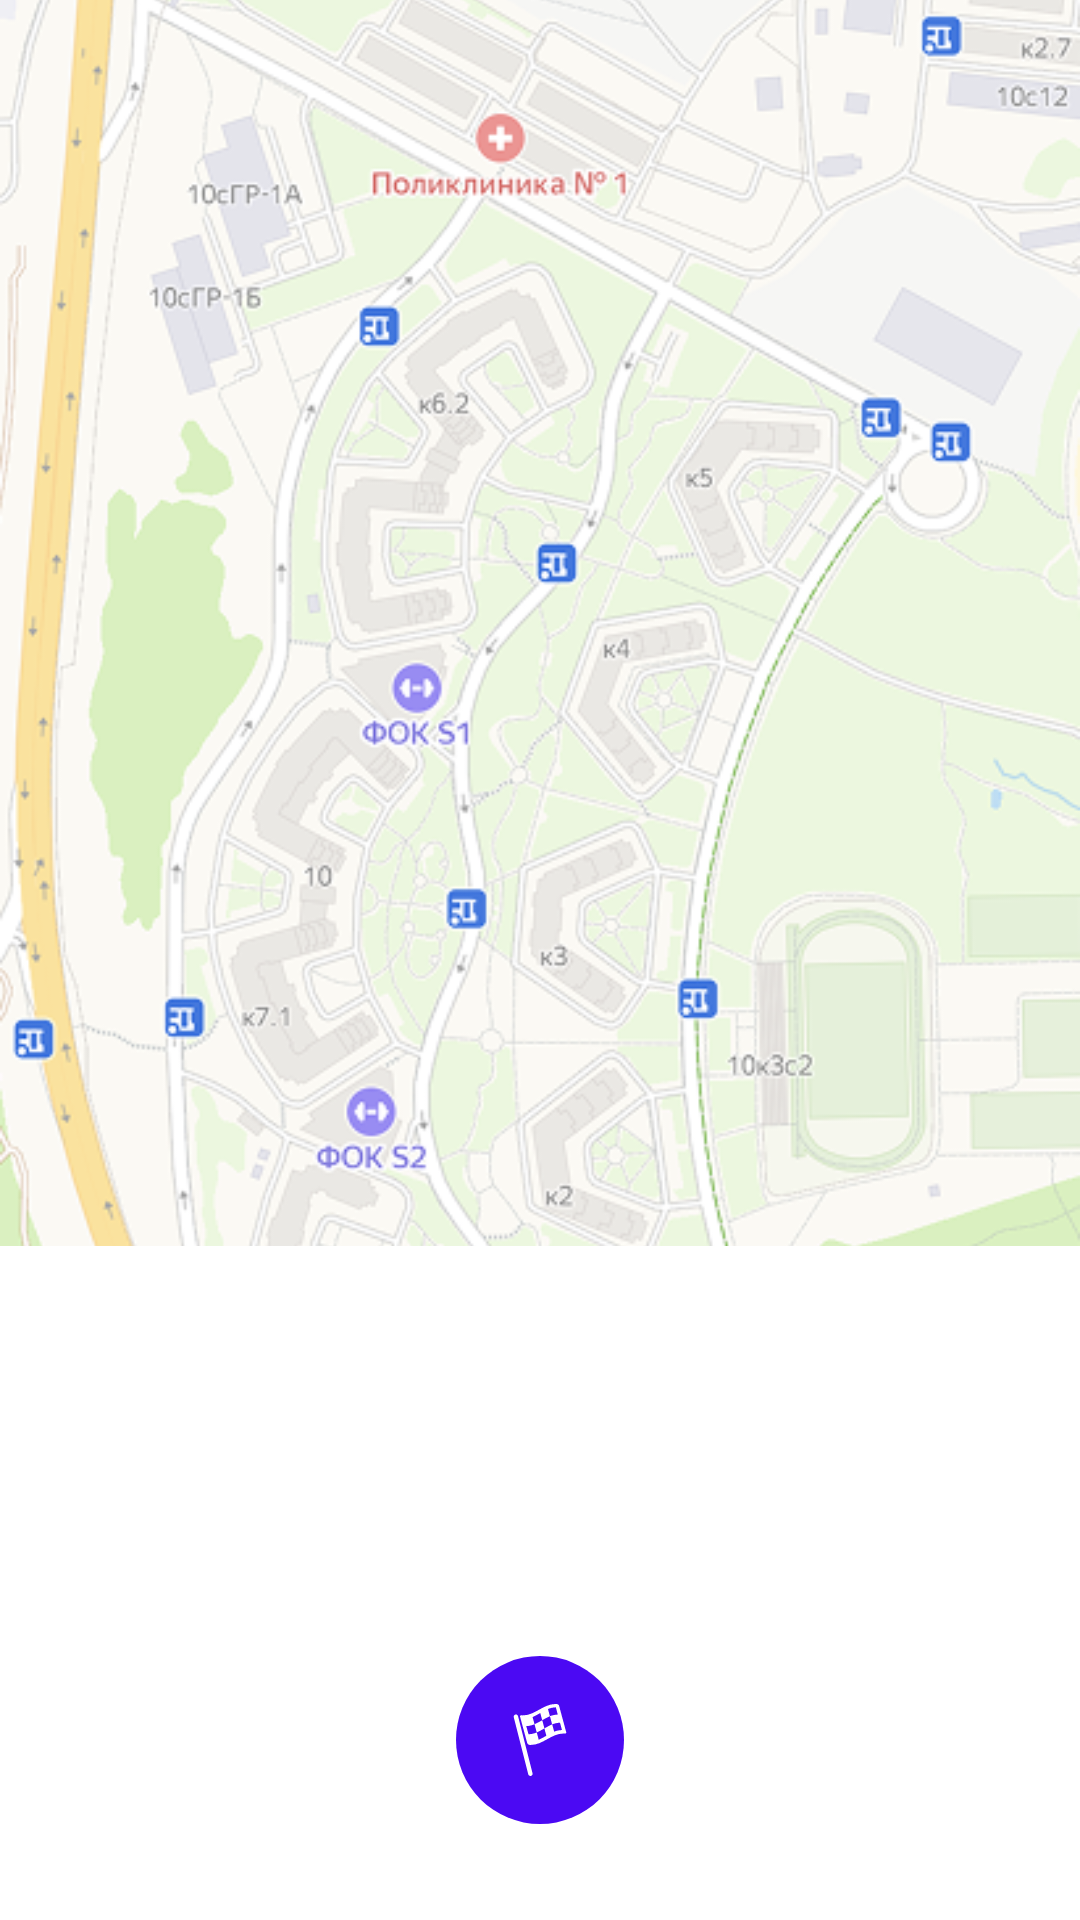

Reconstruct the res/layout file that produces this screen, plus the resources it refers to.
<!-- AndroidManifest.xml: application theme Theme.HelloWorld -->
<!-- res/layout/fragment_track_activity.xml -->
<?xml version="1.0" encoding="utf-8"?>
<androidx.constraintlayout.widget.ConstraintLayout xmlns:android="http://schemas.android.com/apk/res/android"
    xmlns:app="http://schemas.android.com/apk/res-auto"
    android:layout_width="match_parent"
    android:layout_height="match_parent">

    <ImageView
        android:layout_width="match_parent"
        android:layout_height="match_parent"
        app:layout_constraintTop_toTopOf="parent"
        android:scaleType="centerCrop"
        android:src="@drawable/background" />

    <ImageView
        android:id="@+id/buttonBack"
        android:layout_width="16dp"
        android:layout_height="16dp"
        android:layout_margin="16dp"
        android:src="@drawable/arrow"
        app:layout_constraintStart_toStartOf="parent"
        app:layout_constraintTop_toTopOf="parent" />

    <LinearLayout
        android:layout_width="match_parent"
        android:layout_height="wrap_content"
        android:orientation="vertical"
        android:paddingHorizontal="16dp"
        android:paddingTop="32dp"
        app:layout_constraintBottom_toBottomOf="parent"
        app:layout_constraintStart_toStartOf="parent"
        android:background="@color/white">

        <TextView
            android:id="@+id/titleText"
            android:layout_width="wrap_content"
            android:layout_height="wrap_content"
            android:textSize="24sp"
            android:textStyle="bold"
            android:textColor="@color/black" />

        <LinearLayout
            android:layout_width="match_parent"
            android:layout_height="wrap_content"
            android:orientation="horizontal">

            <TextView
                android:id="@+id/distanceText"
                android:layout_width="wrap_content"
                android:layout_height="wrap_content"
                android:layout_marginTop="8dp"
                android:textSize="24sp"
                android:textColor="@color/black" />

            <TextView
                android:id="@+id/timerText"
                android:layout_width="wrap_content"
                android:layout_height="wrap_content"
                android:layout_marginLeft="200dp"
                android:layout_marginTop="8dp"
                android:textColor="@color/black"
                android:textSize="24sp" />

        </LinearLayout>

        <ImageView
            android:id="@+id/buttonFinish"
            android:layout_width="56dp"
            android:layout_height="56dp"
            android:layout_marginVertical="32dp"
            android:src="@drawable/finish"
            android:layout_gravity="center"
            app:layout_constraintBottom_toBottomOf="parent"
            app:layout_constraintRight_toRightOf="parent" />

    </LinearLayout>

</androidx.constraintlayout.widget.ConstraintLayout>
<!-- resources referenced by this layout -->
<resources>
  <color name="black">#FF000000</color>
  <color name="white">#FFFFFFFF</color>
  <!-- drawable background: png bitmap (drawable, 387471 bytes) -->
  <!-- drawable finish: vector/xml drawable (drawable, 2141 chars, omitted) -->
  <style name="Theme.HelloWorld" parent="Theme.MaterialComponents.DayNight.NoActionBar">
          
          <item name="colorPrimary">@color/purple_500</item>
          <item name="colorPrimaryVariant">@color/purple_700</item>
          <item name="colorOnPrimary">@color/white</item>
          
          <item name="colorSecondary">@color/teal_200</item>
          <item name="colorSecondaryVariant">@color/teal_700</item>
          <item name="colorOnSecondary">@color/black</item>
          <item name="windowActionBar">false</item>
          <item name="windowNoTitle">true</item>
          
          <item name="android:statusBarColor">?attr/colorPrimaryVariant</item>
          
          <item name="materialButtonStyle">@style/CustomMaterialButton</item>
          <item name="textInputStyle">@style/Widget.MaterialComponents.TextInputLayout.OutlinedBox</item>
      </style>
  <color name="purple_500">#FF6200EE</color>
  <color name="purple_700">#FF3700B3</color>
  <color name="teal_200">#FF03DAC5</color>
  <color name="teal_700">#FF018786</color>
  <style name="CustomMaterialButton" parent="Widget.MaterialComponents.Button">
      </style>
</resources>
